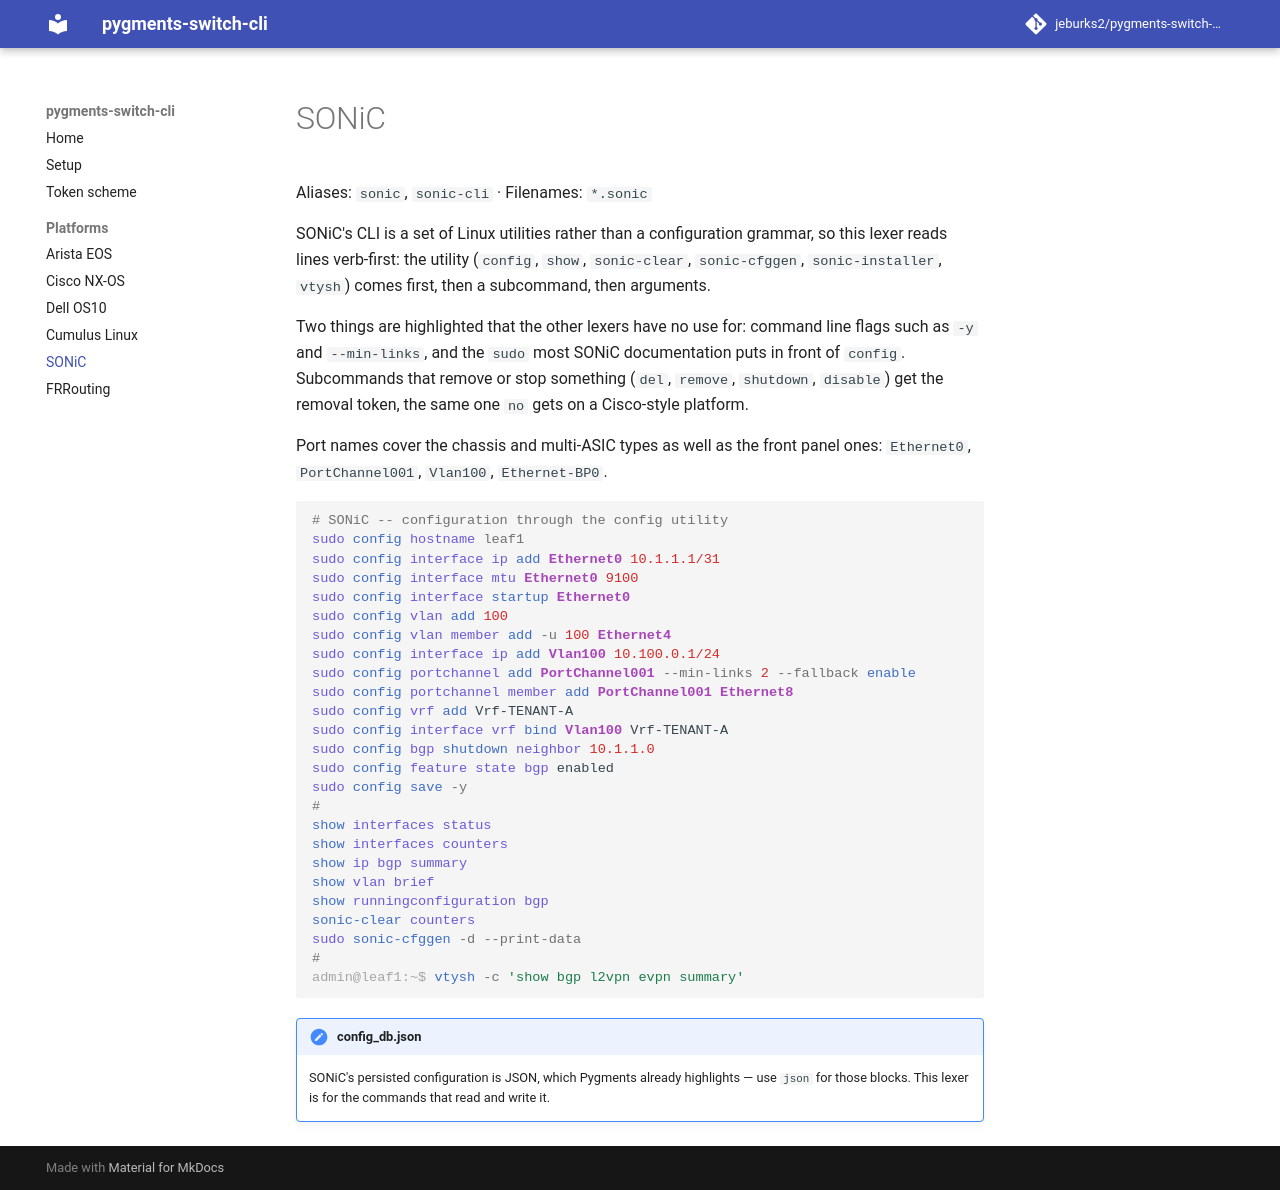

repository: jeburks2/pygments-switch-cli · page: platforms/sonic/index.html · generator: mkdocs

# SONiC

Aliases: `sonic`, `sonic-cli` · Filenames: `*.sonic`

SONiC's CLI is a set of Linux utilities rather than a configuration grammar,
so this lexer reads lines verb-first: the utility (`config`, `show`,
`sonic-clear`, `sonic-cfggen`, `sonic-installer`, `vtysh`) comes first, then a
subcommand, then arguments.

Two things are highlighted that the other lexers have no use for: command line
flags such as `-y` and `--min-links`, and the `sudo` most SONiC documentation
puts in front of `config`. Subcommands that remove or stop something (`del`,
`remove`, `shutdown`, `disable`) get the removal token, the same one `no` gets
on a Cisco-style platform.

Port names cover the chassis and multi-ASIC types as well as the front panel
ones: `Ethernet0`, `PortChannel001`, `Vlan100`, `Ethernet-BP0`.

```sonic
--8<-- "examples/sonic.sonic"
```

!!! note "config_db.json"

    SONiC's persisted configuration is JSON, which Pygments already
    highlights — use `json` for those blocks. This lexer is for the commands
    that read and write it.
